Run: headless pygame with SDL's dummy video driver; simulated clock (each Clock.tick advances the game by its frame time, no real sleeping); random seed 0; keys injected as events and as key.get_pressed() state; no mouse input.
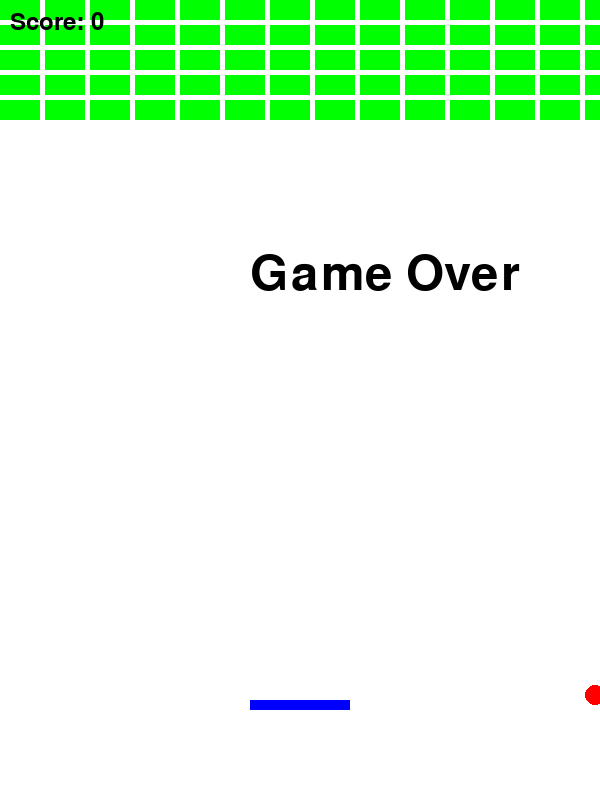
Frame 1 of 2 · flips 1–60 · no input
Frame 2 of 2 · flips 61–180 · tapped SPACE, RETURN · held RIGHT (→), D (game ended) · screen unchanged from frame 1, image omitted

The pygame program that drew these frames:

import pygame
import sys
import random


class StateManager:
    def __init__(self):
        # Initialize state variables directly
        self.screen_width = 600
        self.screen_height = 800
        self.paddle = {"x": 250, "y": 700, "width": 100, "height": 10}
        self.grid_size = 20
        self.ball = {"x": 300, "y": 400, "radius": 10, "velocity": {"x": 5, "y": 5}}
        self.bricks = []
        self.score = 0
        self.game_over = False

        self.screen = pygame.display.set_mode((self.screen_width, self.screen_height))
        self.clock = pygame.time.Clock()

        # Initialize bricks after all states have been set
        self.bricks = [
            {
                "x": col * (self.grid_size * 2 + 5),  # Adjusted for spacing
                "y": row * (self.grid_size + 5),
                "width": self.grid_size * 2,
                "height": self.grid_size,
            }
            for row in range(5)
            for col in range(self.screen_width // (self.grid_size * 2))
        ]


def render(state_manager):
    state_manager.screen.fill((255, 255, 255))  # Fill the screen with white

    pygame.draw.rect(
        state_manager.screen,
        (0, 0, 255),
        (
            state_manager.paddle["x"],
            state_manager.paddle["y"],
            state_manager.paddle["width"],
            state_manager.paddle["height"],
        ),
    )

    pygame.draw.circle(
        state_manager.screen,
        (255, 0, 0),
        (
            state_manager.ball["x"],
            state_manager.ball["y"],
        ),
        state_manager.ball["radius"],
    )

    # Render bricks
    for brick in state_manager.bricks:
        pygame.draw.rect(
            state_manager.screen,
            (0, 255, 0),
            (
                brick["x"],
                brick["y"],
                brick["width"],
                brick["height"],
            ),
        )

    font = pygame.font.Font(None, 36)
    score_text = font.render(f"Score: {state_manager.score}", True, (0, 0, 0))
    state_manager.screen.blit(score_text, (10, 10))

    pygame.display.flip()
    state_manager.clock.tick(60)


def move_paddle_logic(state_manager, action):
    """Move the paddle based on the action (left or right)"""
    if action == "left" and state_manager.paddle["x"] > 0:
        state_manager.paddle["x"] -= 15
    elif (
        action == "right"
        and state_manager.paddle["x"]
        < state_manager.screen_width - state_manager.paddle["width"]
    ):
        state_manager.paddle["x"] += 15


def ball_logic(state_manager):
    """Move the ball and handle collisions"""
    state_manager.ball["x"] += state_manager.ball["velocity"]["x"]
    state_manager.ball["y"] += state_manager.ball["velocity"]["y"]

    # Check for collisions with walls
    if (
        state_manager.ball["x"] <= 0
        or state_manager.ball["x"] >= state_manager.screen_width
    ):
        state_manager.ball["velocity"]["x"] *= -1

    if state_manager.ball["y"] <= 0:
        state_manager.ball["velocity"]["y"] *= -1

    # Check for collision with paddle
    paddle_rect = pygame.Rect(
        state_manager.paddle["x"],
        state_manager.paddle["y"],
        state_manager.paddle["width"],
        state_manager.paddle["height"],
    )
    ball_rect = pygame.Rect(
        state_manager.ball["x"] - state_manager.ball["radius"],
        state_manager.ball["y"] - state_manager.ball["radius"],
        2 * state_manager.ball["radius"],
        2 * state_manager.ball["radius"],
    )

    if ball_rect.colliderect(paddle_rect):
        state_manager.ball["velocity"]["y"] *= -1

    # Check for collision with bricks
    for brick in state_manager.bricks:
        brick_rect = pygame.Rect(
            brick["x"],
            brick["y"],
            brick["width"],
            brick["height"],
        )

        if ball_rect.colliderect(brick_rect):
            state_manager.bricks.remove(brick)
            state_manager.ball["velocity"]["y"] *= -1
            state_manager.score += 10

    # Check if the ball goes below the paddle
    if state_manager.ball["y"] >= state_manager.paddle["y"]:
        state_manager.game_over = True


def game_over_logic(state_manager):
    """Handle game over logic"""
    if state_manager.game_over:
        font = pygame.font.Font(None, 72)
        game_over_text = font.render("Game Over", True, (0, 0, 0))
        state_manager.screen.blit(game_over_text, (250, 250))
        pygame.display.flip()
        pygame.time.wait(2000)
        pygame.quit()
        sys.exit()


def main():
    pygame.init()
    state_manager = StateManager()

    running = True
    while running:
        for event in pygame.event.get():
            if event.type == pygame.QUIT:
                running = False

        keys = pygame.key.get_pressed()
        if keys[pygame.K_LEFT]:
            move_paddle_logic(state_manager, "left")
        if keys[pygame.K_RIGHT]:
            move_paddle_logic(state_manager, "right")

        ball_logic(state_manager)
        game_over_logic(state_manager)
        render(state_manager)

    pygame.quit()


if __name__ == "__main__":
    pygame.init()
    pygame.display.set_caption("Breakout")
    main()
